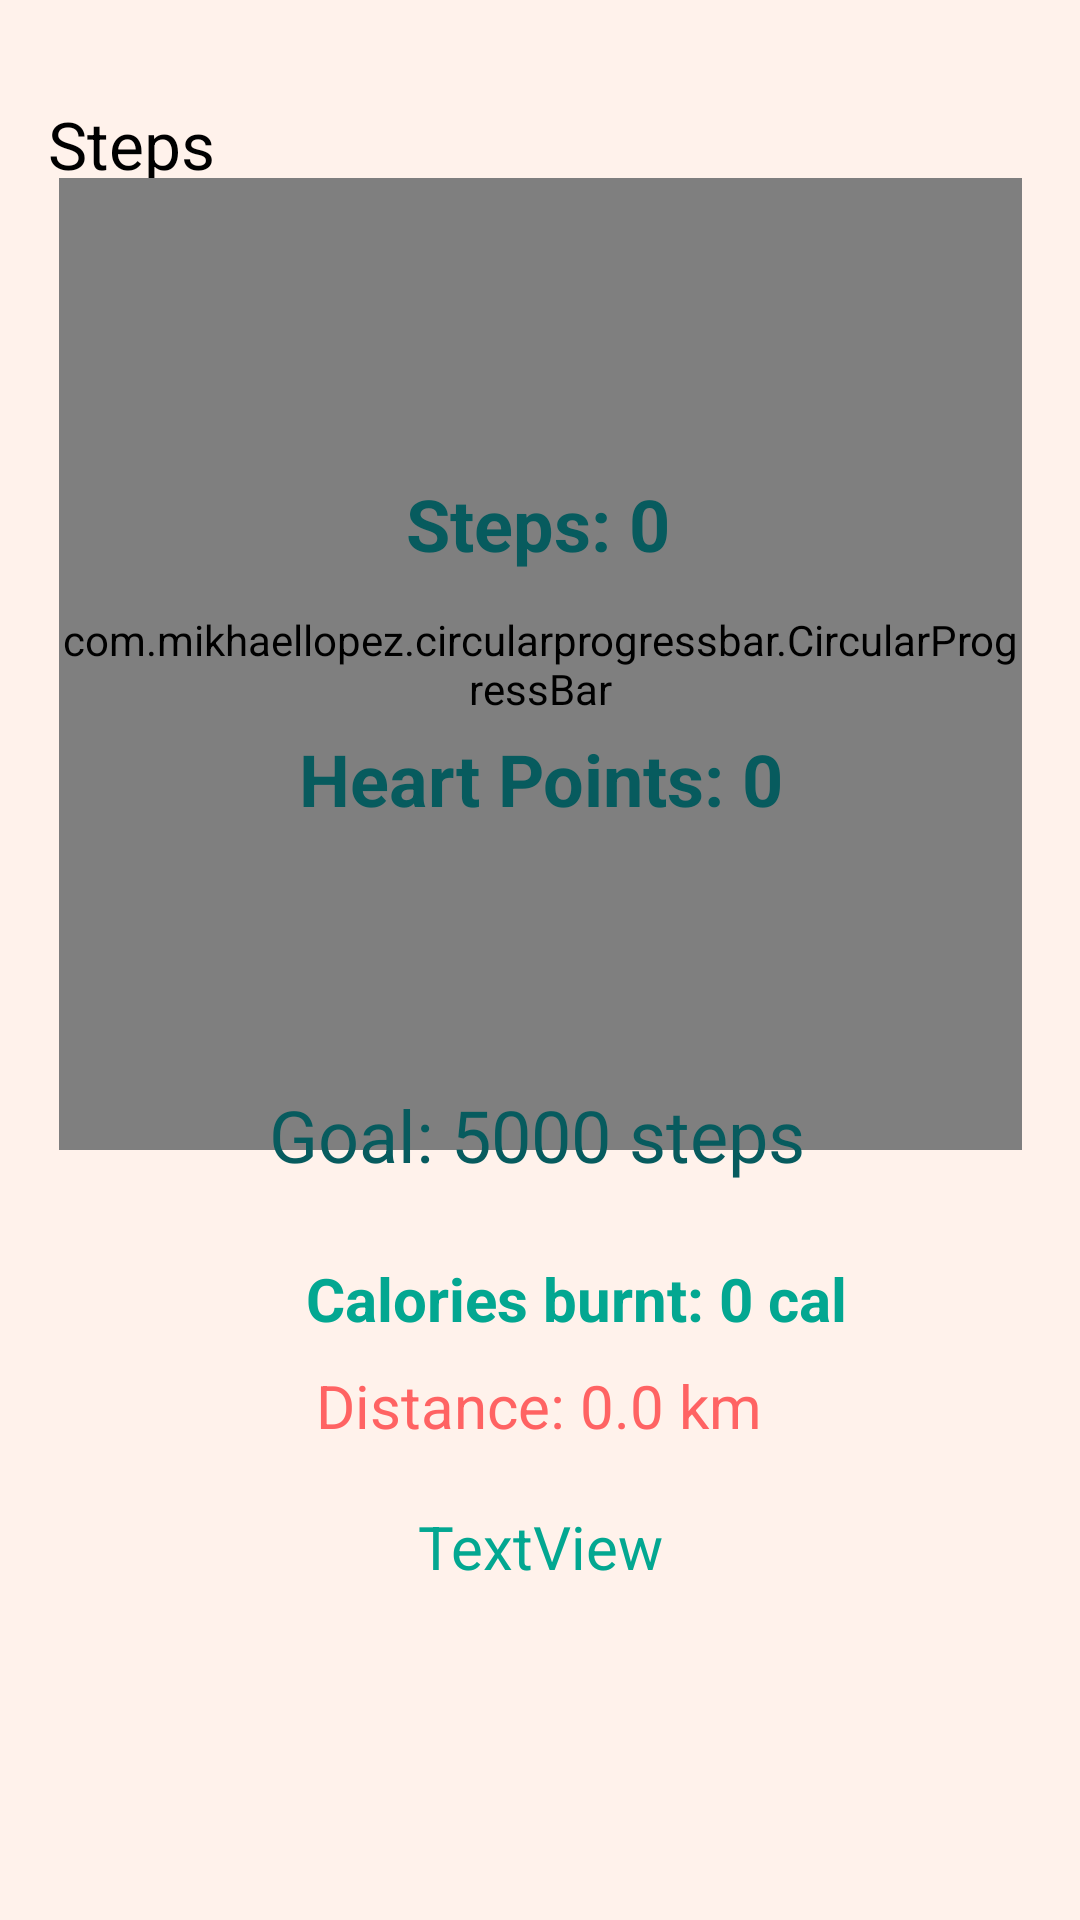

Write the Android layout XML for this screen, with the resource values it uses.
<!-- AndroidManifest.xml: application theme Theme.FitnessTracker -->
<!-- res/layout/activity_sensor.xml -->
<?xml version="1.0" encoding="utf-8"?>
<androidx.constraintlayout.widget.ConstraintLayout xmlns:android="http://schemas.android.com/apk/res/android"
    xmlns:app="http://schemas.android.com/apk/res-auto"
    xmlns:tools="http://schemas.android.com/tools"
    android:id="@+id/main"
    android:layout_width="match_parent"
    android:layout_height="match_parent"
    android:background="?attr/colorSurface"
    tools:context=".SensorActivity">

    


    
    
    
    
    
    
    
    


    

    


    

    <com.google.android.material.appbar.MaterialToolbar
        android:id="@+id/toolbar3"
        android:layout_width="0dp"
        android:layout_height="?attr/actionBarSize"
        android:layout_marginTop="16dp"
        android:background="?attr/colorSurface"
        android:theme="?attr/actionBarTheme"
        app:layout_constraintEnd_toEndOf="parent"
        app:layout_constraintHorizontal_bias="0.0"
        app:layout_constraintStart_toStartOf="parent"
        app:layout_constraintTop_toTopOf="parent"
        app:subtitleTextColor="@color/black"
        app:title="Steps"
        app:titleTextColor="?attr/colorOnPrimary" />

    <com.mikhaellopez.circularprogressbar.CircularProgressBar
        android:id="@+id/circularProgressBar"
        android:layout_width="256dp"
        android:layout_height="262dp"
        app:cpb_background_progressbar_color="#b6bbd8"
        app:cpb_background_progressbar_width="20dp"
        app:cpb_progress_direction="to_right"
        app:cpb_progressbar_color="#3f51b5"
        app:cpb_progressbar_width="15dp"
        app:cpb_round_border="true"
        app:cpb_start_angle="270"
        app:layout_constraintBottom_toBottomOf="parent"
        app:layout_constraintEnd_toEndOf="parent"
        app:layout_constraintHorizontal_bias="0.496"
        app:layout_constraintStart_toStartOf="parent"
        app:layout_constraintTop_toTopOf="parent"
        app:layout_constraintVertical_bias="0.227" />

    <com.mikhaellopez.circularprogressbar.CircularProgressBar
        android:id="@+id/progressBar2"
        android:layout_width="321dp"
        android:layout_height="324dp"
        app:cpb_background_progressbar_color="#b6bbd8"
        app:cpb_background_progressbar_width="20dp"
        app:cpb_progress_direction="to_right"
        app:cpb_progressbar_color="#3f51b5"
        app:cpb_progressbar_width="15dp"
        app:cpb_round_border="true"
        app:cpb_start_angle="270"
        app:layout_constraintBottom_toBottomOf="parent"
        app:layout_constraintEnd_toEndOf="parent"
        app:layout_constraintStart_toStartOf="parent"
        app:layout_constraintTop_toTopOf="parent"
        app:layout_constraintVertical_bias="0.188" />

    <TextView
        android:id="@+id/steptaken"
        android:layout_width="222dp"
        android:layout_height="100dp"
        android:gravity="center"
        android:text="Steps: 0"
        android:textColor="?attr/colorOnSurface"
        android:textSize="24sp"
        android:textStyle="bold"
        app:layout_constraintBottom_toBottomOf="@id/circularProgressBar"
        app:layout_constraintEnd_toEndOf="@id/circularProgressBar"
        app:layout_constraintHorizontal_bias="0.487"
        app:layout_constraintStart_toStartOf="@id/circularProgressBar"
        app:layout_constraintTop_toTopOf="@id/circularProgressBar"
        app:layout_constraintVertical_bias="0.241" />


    <TextView
        android:id="@+id/textView6"
        android:layout_width="225dp"
        android:layout_height="49dp"
        android:layout_marginTop="44dp"
        android:text="Goal: 5000 steps"
        android:textAlignment="center"
        android:textColor="?attr/colorOnSurface"
        android:textSize="24sp"
        app:layout_constraintBottom_toBottomOf="@+id/caloriesBurned"
        app:layout_constraintEnd_toEndOf="parent"
        app:layout_constraintHorizontal_bias="0.494"
        app:layout_constraintStart_toStartOf="parent"
        app:layout_constraintTop_toBottomOf="@+id/circularProgressBar"
        app:layout_constraintVertical_bias="0.196" />

    <TextView
        android:id="@+id/caloriesBurned"
        android:layout_width="386dp"
        android:layout_height="44dp"
        android:gravity="center"
        android:text="Calories burnt: 0 cal"
        android:textColor="#03A791"
        android:textSize="20sp"
        android:textStyle="bold"
        app:layout_constraintBottom_toTopOf="@+id/distanceWalked"
        app:layout_constraintEnd_toEndOf="@+id/steptaken"
        app:layout_constraintHorizontal_bias="0.426"
        app:layout_constraintStart_toStartOf="@+id/steptaken"
        app:layout_constraintTop_toBottomOf="@+id/textView6"
        app:layout_constraintVertical_bias="0.5" />

    <TextView
        android:id="@+id/distanceWalked"
        android:layout_width="244dp"
        android:layout_height="39dp"
        android:text="Distance: 0.0 km"
        android:textAlignment="center"
        android:textColor="#FF6363"
        android:textSize="20sp"
        app:layout_constraintBottom_toTopOf="@+id/heartpointdescrip"
        app:layout_constraintEnd_toEndOf="parent"
        app:layout_constraintHorizontal_bias="0.497"
        app:layout_constraintStart_toStartOf="parent"
        app:layout_constraintTop_toBottomOf="@+id/caloriesBurned"
        app:layout_constraintVertical_bias="0.5" />

    <TextView
        android:id="@+id/heartPoint"
        android:layout_width="192dp"
        android:layout_height="64dp"
        android:layout_marginBottom="76dp"
        android:text="Heart Points: 0"
        android:textAlignment="center"
        android:textColor="?attr/colorOnSurface"
        android:textSize="24sp"
        android:textStyle="bold"
        app:layout_constraintBottom_toBottomOf="@+id/progressBar2"
        app:layout_constraintEnd_toEndOf="@+id/progressBar2"
        app:layout_constraintStart_toStartOf="@+id/progressBar2"
        app:layout_constraintTop_toTopOf="@+id/steptaken"
        app:layout_constraintVertical_bias="1.0" />

    <TextView
        android:id="@+id/heartpointdescrip"
        android:layout_width="349dp"
        android:layout_height="138dp"
        android:layout_marginTop="8dp"
        android:text="TextView"
        android:textAlignment="center"
        android:textColor="#03A791"
        android:textSize="20sp"
        app:layout_constraintBottom_toBottomOf="parent"
        app:layout_constraintEnd_toEndOf="parent"
        app:layout_constraintStart_toStartOf="parent"
        app:layout_constraintTop_toBottomOf="@+id/distanceWalked"
        app:layout_constraintVertical_bias="0.937" />


</androidx.constraintlayout.widget.ConstraintLayout>
<!-- resources referenced by this layout -->
<resources>
  <color name="black">#FF000000</color>
  <style name="Theme.FitnessTracker" parent="Base.Theme.FitnessTracker" />
  <style name="Base.Theme.FitnessTracker" parent="Theme.Material3.DayNight.NoActionBar">
          
          <item name="colorPrimary">@color/progressBar</item>
          <item name="colorOnPrimary">@color/black</item>
          <item name="colorSurface">#FFF2EB</item>
          <item name="colorOnSurface">#075B5E</item> 
      </style>
  <color name="progressBar">#3F51B5</color>
</resources>
